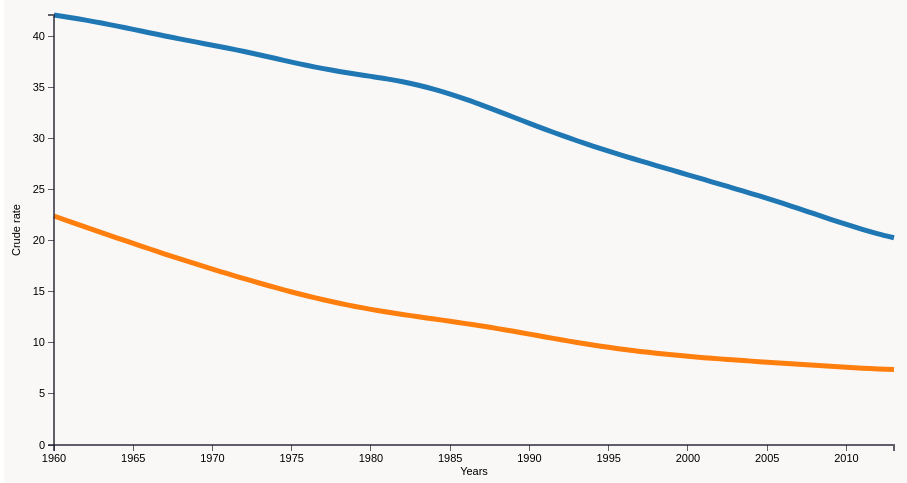
D3 v3 page, settled after 360 driven frames (6 s of simulated time); the page loaded 1 data file(s).


    d3.json('output.json', function(error, data) {
    data.forEach(function (d) {
        d.year = +d.year;
        d.variableA = +d["birth"];
        d.variableB = +d["death"];
    });

    var chart = makeLineChart(data, 'year', {
        'Birth': {column: 'variableA'},
        'Death': {column: 'variableB'}
    }, {xAxis: 'Years', yAxis: 'Crude rate'});
    chart.bind("#chart-line1");
    chart.render();

});

// ── multiline.js
/* eslint disable */
function makeLineChart(dataset, xName, yObjs, axisLables) {
  const chartObj = {};
  const color = d3.scale.category10();
  chartObj.xAxisLable = axisLables.xAxis;
  chartObj.yAxisLable = axisLables.yAxis;
  /*
       yObjsects format:
       {y1:{column:'',name:'name',color:'color'},y2}
       */

  chartObj.data = dataset;
  chartObj.margin = {
    top: 15, right: 60, bottom: 30, left: 50,
  };
  chartObj.width = 650 - chartObj.margin.left - chartObj.margin.right;
  chartObj.height = 480 - chartObj.margin.top - chartObj.margin.bottom;

  // So we can pass the x and y as strings when creating the function
  chartObj.xFunct = function (d) { return d[xName]; };

  // For each yObjs argument, create a yFunction
  function getYFn(column) {
    return function (d) {
      return d[column];
    };
  }

  // Object instead of array
  chartObj.yFuncts = [];
  for (const y in yObjs) {
    yObjs[y].name = y;
    yObjs[y].yFunct = getYFn(yObjs[y].column); // Need this  list for the ymax function
    chartObj.yFuncts.push(yObjs[y].yFunct);
  }

  // Formatter functions for the axes
  chartObj.formatAsNumber = d3.format('.0f');
  chartObj.formatAsDecimal = d3.format('.2f');
  chartObj.formatAsCurrency = d3.format('$.2f');
  chartObj.formatAsFloat = function (d) {
    if (d % 1 !== 0) {
      return d3.format('.2f')(d);
    }
    return d3.format('.0f')(d);
  };

  chartObj.xFormatter = chartObj.formatAsNumber;
  chartObj.yFormatter = chartObj.formatAsFloat;

  chartObj.bisectYear = d3.bisector(chartObj.xFunct).left; // < Can be overridden in definition

  // Create scale functions
  chartObj.xScale = d3.scale.linear().range([0, chartObj.width]).domain(d3.extent(chartObj.data, chartObj.xFunct)); // < Can be overridden in definition

  // Get the max of every yFunct
  chartObj.max = function (fn) {
    return d3.max(chartObj.data, fn);
  };
  chartObj.yScale = d3.scale.linear().range([chartObj.height, 0]).domain([0, d3.max(chartObj.yFuncts.map(chartObj.max))]);

  chartObj.formatAsYear = d3.format('');

  // Create axis
  chartObj.xAxis = d3.svg.axis().scale(chartObj.xScale).orient('bottom').tickFormat(chartObj.xFormatter); // < Can be overridden in definition

  chartObj.yAxis = d3.svg.axis().scale(chartObj.yScale).orient('left').tickFormat(chartObj.yFormatter); // < Can be overridden in definition


  // Build line building functions
  function getYScaleFn(yObj) {
    return function (d) {
      return chartObj.yScale(yObjs[yObj].yFunct(d));
    };
  }
  for (const yObj in yObjs) {
    yObjs[yObj].line = d3.svg.line().interpolate('cardinal').x(d => chartObj.xScale(chartObj.xFunct(d))).y(getYScaleFn(yObj));
  }


  chartObj.svg;

  // Change chart size according to window size
  chartObj.update_svg_size = function () {
    chartObj.width = parseInt(chartObj.chartDiv.style('width'), 10) - (chartObj.margin.left + chartObj.margin.right);

    chartObj.height = parseInt(chartObj.chartDiv.style('height'), 10) - (chartObj.margin.top + chartObj.margin.bottom);

    /* Update the range of the scale with new width/height */
    chartObj.xScale.range([0, chartObj.width]);
    chartObj.yScale.range([chartObj.height, 0]);

    if (!chartObj.svg) { return false; }

    /* Else Update the axis with the new scale */
    chartObj.svg.select('.x.axis').attr('transform', `translate(0,${chartObj.height})`).call(chartObj.xAxis);
    chartObj.svg.select('.x.axis .label').attr('x', chartObj.width / 2);

    chartObj.svg.select('.y.axis').call(chartObj.yAxis);
    chartObj.svg.select('.y.axis .label').attr('x', -chartObj.height / 2);

    /* Force D3 to recalculate and update the line */
    for (const y in yObjs) {
      yObjs[y].path.attr('d', yObjs[y].line);
    }


    d3.selectAll('.focus.line').attr('y2', chartObj.height);

    chartObj.chartDiv.select('svg').attr('width', chartObj.width + (chartObj.margin.left + chartObj.margin.right)).attr('height', chartObj.height + (chartObj.margin.top + chartObj.margin.bottom));

    chartObj.svg.select('.overlay').attr('width', chartObj.width).attr('height', chartObj.height);
    return chartObj;
  };

  chartObj.bind = function (selector) {
    chartObj.mainDiv = d3.select(selector);
    // Add all the divs to make it centered and responsive
    chartObj.mainDiv.append('div').attr('class', 'inner-wrapper').append('div').attr('class', 'outer-box')
      .append('div')
      .attr('class', 'inner-box');
    chartSelector = `${selector} .inner-box`;
    chartObj.chartDiv = d3.select(chartSelector);
    d3.select(window).on(`resize.${chartSelector}`, chartObj.update_svg_size);
    chartObj.update_svg_size();
    return chartObj;
  };

  // Render the chart
  chartObj.render = function () {
    // Create SVG element
    chartObj.svg = chartObj.chartDiv.append('svg').attr('class', 'chart-area').attr('width', chartObj.width + (chartObj.margin.left + chartObj.margin.right)).attr('height', chartObj.height + (chartObj.margin.top + chartObj.margin.bottom))
      .append('g')
      .attr('transform', `translate(${chartObj.margin.left},${chartObj.margin.top})`);

    // Draw Lines
    for (var y in yObjs) {
      yObjs[y].path = chartObj.svg.append('path').datum(chartObj.data).attr('class', 'line').attr('d', yObjs[y].line)
        .style('stroke', color(y))
        .attr('data-series', y)
        .on('mouseover', () => {
          focus.style('display', null);
        })
        .on('mouseout', () => {
          focus.transition().delay(700).style('display', 'none');
        })
        .on('mousemove', mousemove);
    }


    // Draw Axis
    chartObj.svg.append('g').attr('class', 'x axis').attr('transform', `translate(0,${chartObj.height})`).call(chartObj.xAxis)
      .append('text')
      .attr('class', 'label')
      .attr('x', chartObj.width / 2)
      .attr('y', 30)
      .style('text-anchor', 'middle')
      .text(chartObj.xAxisLable);

    chartObj.svg.append('g').attr('class', 'y axis').call(chartObj.yAxis).append('text')
      .attr('class', 'label')
      .attr('transform', 'rotate(-90)')
      .attr('y', -42)
      .attr('x', -chartObj.height / 2)
      .attr('dy', '.71em')
      .style('text-anchor', 'middle')
      .text(chartObj.yAxisLable);

    // Draw tooltips
    var focus = chartObj.svg.append('g').attr('class', 'focus').style('display', 'none');

    for (var y in yObjs) {
      yObjs[y].tooltip = focus.append('g');
      yObjs[y].tooltip.append('circle').attr('r', 5);
      yObjs[y].tooltip.append('rect').attr('x', 8).attr('y', '-5').attr('width', 22)
        .attr('height', '0.75em');
      yObjs[y].tooltip.append('text').attr('x', 9).attr('dy', '.35em');
    }

    // Year label
    focus.append('text').attr('class', 'focus year').attr('x', 9).attr('y', 7);
    // Focus line
    focus.append('line').attr('class', 'focus line').attr('y1', 0).attr('y2', chartObj.height);

    // Draw legend
    const legend = chartObj.mainDiv.append('div').attr('class', 'legend');
    for (var y in yObjs) {
      series = legend.append('div');
      series.append('div').attr('class', 'series-marker').style('background-color', color(y));
      series.append('p').text(y);
      yObjs[y].legend = series;
    }

    // Overlay to capture hover
    chartObj.svg.append('rect').attr('class', 'overlay').attr('width', chartObj.width).attr('height', chartObj.height)
      .on('mouseover', () => {
        focus.style('display', null);
      })
      .on('mouseout', () => {
        focus.style('display', 'none');
      })
      .on('mousemove', mousemove);

    return chartObj;
    function mousemove() {
      const x0 = chartObj.xScale.invert(d3.mouse(this)[0]); const i = chartObj.bisectYear(dataset, x0, 1); const d0 = chartObj.data[i - 1]; const
        d1 = chartObj.data[i];
      try {
        var d = x0 - chartObj.xFunct(d0) > chartObj.xFunct(d1) - x0 ? d1 : d0;
      } catch (e) { return; }
      minY = chartObj.height;
      for (const y in yObjs) {
        yObjs[y].tooltip.attr('transform', `translate(${chartObj.xScale(chartObj.xFunct(d))},${chartObj.yScale(yObjs[y].yFunct(d))})`);
        yObjs[y].tooltip.select('text').text(chartObj.yFormatter(yObjs[y].yFunct(d)));
        minY = Math.min(minY, chartObj.yScale(yObjs[y].yFunct(d)));
      }

      focus.select('.focus.line').attr('transform', `translate(${chartObj.xScale(chartObj.xFunct(d))})`).attr('y1', minY);
      focus.select('.focus.year').text(`Year: ${chartObj.xFormatter(chartObj.xFunct(d))}`);
    }
  };
  return chartObj;
}


### data: output.json
[
 {
  "year": "1960",
  "birth": "42.11",
  "death": "22.42"
 },
 {
  "year": "1961",
  "birth": "41.87",
  "death": "21.88"
 },
 {
  "year": "1962",
  "birth": "41.6",
  "death": "21.34"
 },
 {
  "year": "1963",
  "birth": "41.32",
  "death": "20.8"
 },
 {
  "year": "1964",
  "birth": "41.01",
  "death": "20.27"
 },
 {
  "year": "1965",
  "birth": "40.7",
  "death": "19.74"
 },
 {
  "year": "1966",
  "birth": "40.37",
  "death": "19.22"
 },
 {
  "year": "1967",
  "birth": "40.06",
  "death": "18.7"
 },
 "... 46 more items"
]